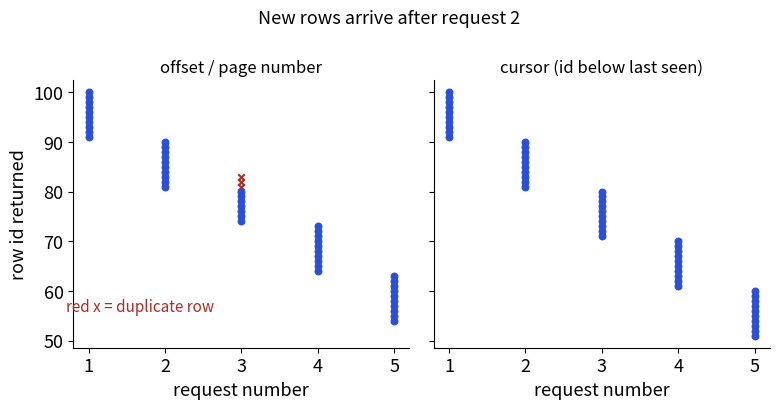

This chart was generated by the following Python code:
import matplotlib
matplotlib.use("Agg")
import matplotlib.pyplot as plt
import numpy as np
plt.rcParams.update({"font.size": 13, "axes.titlesize": 14, "axes.spines.top": False, "axes.spines.right": False})
B, O, T, R, P = "#2b4fd6", "#b84a22", "#357a70", "#aa2d26", "#6a2fd0"

ids = list(range(100, 0, -1))   # newest first
size = 10
def offset_pages():
    data = ids[:]; out = []
    for p in range(5):
        out.append(data[p * size:(p + 1) * size])
        if p == 1:
            data = [101, 102, 103] + data   # three new rows arrive
    return out
def cursor_pages():
    data = ids[:]; out = []; cur = None
    for p in range(5):
        page = [i for i in data if cur is None or i < cur][:size]
        out.append(page); cur = page[-1]
        if p == 1:
            data = [101, 102, 103] + data
    return out
fig, axes = plt.subplots(1, 2, figsize=(8, 4.2), dpi=110, sharey=True)
for ax, pages, title in zip(axes, [offset_pages(), cursor_pages()], ["offset / page number", "cursor (id below last seen)"]):
    seen = set()
    for k, pg in enumerate(pages):
        for i in pg:
            dup = i in seen; seen.add(i)
            ax.scatter(k + 1, i, color=R if dup else B, s=22, marker="x" if dup else "o")
    ax.set_xlabel("request number"); ax.set_title(title, fontsize=12)
axes[0].set_ylabel("row id returned")
axes[0].text(0.7, 56, "red x = duplicate row", color=R, fontsize=11)
fig.suptitle("New rows arrive after request 2", fontsize=13)
fig.tight_layout(); fig.savefig("lib20_pagination.png")
